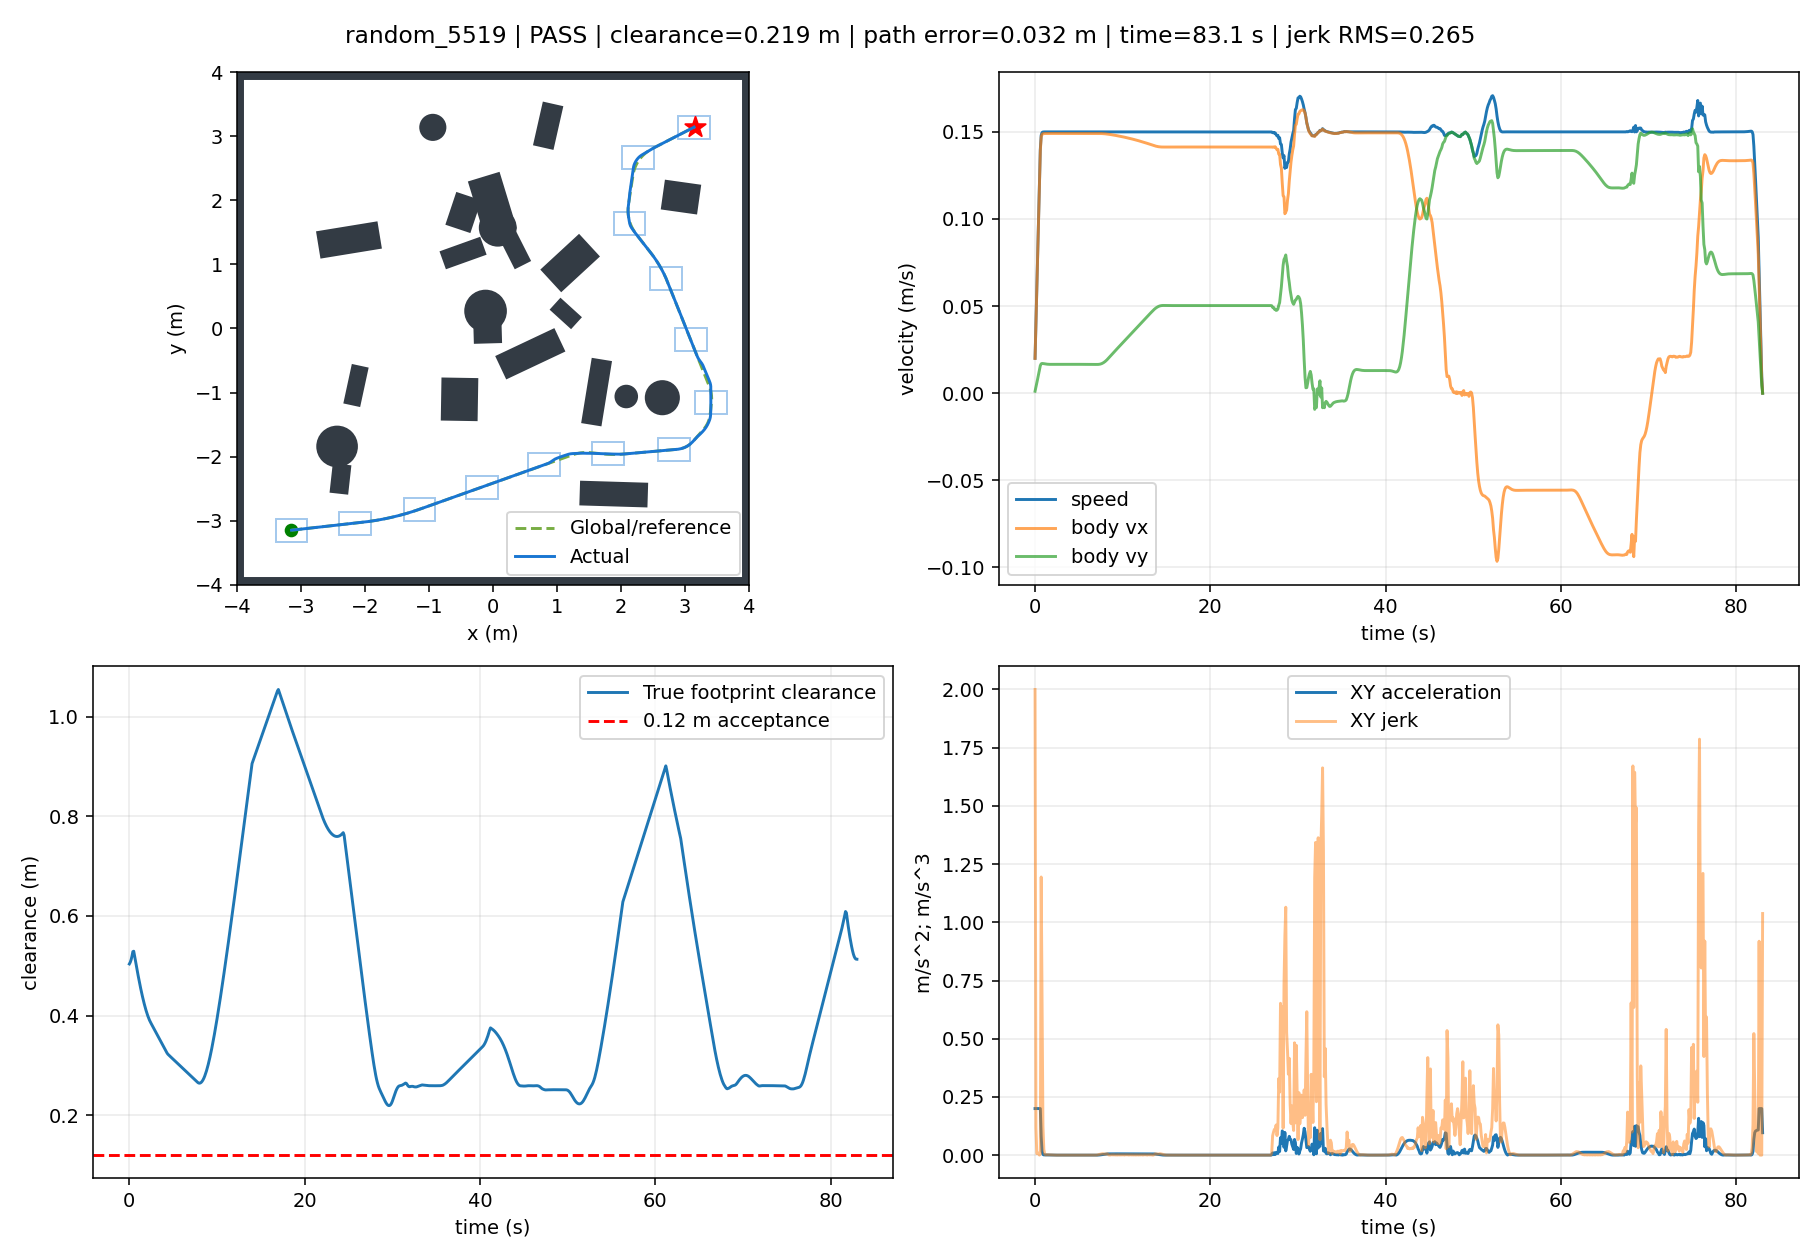

The file beside this chart, header and first rows:
t, x, y, yaw, raw_vx, raw_vy, body_vx, body_vy, control_v, control_phi, clearance, goal_distance, speed, solved, stop, arrived, solve_ms, ax, ay, jerk, dune_distance
0.0, -3.149, -3.15, 0.0, 0.01997, 0.001129, 0.01997, 0.001129, 0.02, 0.05646, 0.5037, 8.909, 0.02, 1.0, False, False, 65.71, 0.1997, 0.01129, 2, 0.5022
0.1, -3.146, -3.15, 0.0, 0.03985, 0.003444, 0.03985, 0.003444, 0.04, 0.0862, 0.5069, 8.906, 0.04, 1.0, False, False, 65.7, 0.1988, 0.02315, 0.119, 0.5034
0.2, -3.14, -3.149, 0.0, 0.05972, 0.005822, 0.05972, 0.005822, 0.06, 0.09719, 0.5121, 8.902, 0.06, 1.0, False, False, 65.39, 0.1987, 0.02379, 0.006613, 0.5066
0.3, -3.133, -3.148, 0.0, 0.07957, 0.008302, 0.07957, 0.008302, 0.08, 0.104, 0.5192, 8.897, 0.08, 1.0, False, False, 47.71, 0.1985, 0.02479, 0.01013, 0.5118
0.4, -3.124, -3.147, 0.0, 0.09941, 0.01083, 0.09941, 0.01083, 0.1, 0.1085, 0.5284, 8.889, 0.1, 1.0, False, False, 47.75, 0.1984, 0.02528, 0.004913, 0.5189
0.5, -3.113, -3.146, 0.0, 0.1193, 0.01336, 0.1193, 0.01336, 0.12, 0.1115, 0.5292, 8.881, 0.12, 1.0, False, False, 47.79, 0.1984, 0.02527, 0.0001551, 0.5281
0.6, -3.1, -3.145, 0.0, 0.1391, 0.01584, 0.1391, 0.01584, 0.14, 0.1134, 0.52, 8.87, 0.14, 1.0, False, False, 31.75, 0.1985, 0.02479, 0.00476, 0.5392
0.7, -3.085, -3.143, 0.0, 0.1471, 0.01686, 0.1471, 0.01686, 0.1481, 0.1142, 0.51, 8.859, 0.1481, 1.0, False, False, 31.25, 0.07989, 0.01029, 1.195, 0.5284
0.8, -3.07, -3.141, 0.0, 0.1486, 0.01705, 0.1486, 0.01705, 0.1496, 0.1142, 0.5, 8.847, 0.1496, 1.0, False, False, 31.25, 0.01556, 0.001879, 0.6488, 0.5136
0.9, -3.055, -3.14, 0.0, 0.149, 0.01703, 0.149, 0.01703, 0.1499, 0.1138, 0.4902, 8.836, 0.1499, 1.0, False, False, 31.31, 0.003093, -0.0002178, 0.1264, 0.5029
1.0, -3.041, -3.138, 0.0, 0.149, 0.01695, 0.149, 0.01695, 0.15, 0.1132, 0.4808, 8.824, 0.15, 1.0, False, False, 31.36, 0.0006875, -0.0008106, 0.02478, 0.4992
1.1, -3.026, -3.136, 0.0, 0.149, 0.01686, 0.149, 0.01686, 0.15, 0.1126, 0.4716, 8.812, 0.15, 1.0, False, False, 31.3, 0.0002213, -0.000941, 0.004841, 0.4955
1.2, -3.011, -3.135, 0.0, 0.1491, 0.01677, 0.1491, 0.01677, 0.15, 0.112, 0.4627, 8.801, 0.15, 1.0, False, False, 31.33, 0.0001214, -0.0008833, 0.001154, 0.4737
1.3, -2.996, -3.133, 0.0, 0.1491, 0.01669, 0.1491, 0.01669, 0.15, 0.1115, 0.4541, 8.789, 0.15, 1.0, False, False, 31.32, 8.741158764730139e-05, -0.0007427, 0.001447, 0.4701
1.4, -2.981, -3.131, 0.0, 0.1491, 0.01664, 0.1491, 0.01664, 0.15, 0.1111, 0.4459, 8.777, 0.15, 1.0, False, False, 31.34, 6.500746487975162e-05, -0.0005745, 0.001696, 0.4664
1.5, -2.966, -3.13, 0.0, 0.1491, 0.01659, 0.1491, 0.01659, 0.15, 0.1109, 0.4381, 8.766, 0.15, 1.0, False, False, 31.32, 4.600293997097937e-05, -0.0004111, 0.001646, 0.4484
1.6, -2.951, -3.128, 0.0, 0.1491, 0.01657, 0.1491, 0.01657, 0.15, 0.1107, 0.4307, 8.754, 0.15, 1.0, False, False, 31.48, 3.004365922210095e-05, -0.0002695, 0.001425, 0.4449
1.7, -2.936, -3.126, 0.0, 0.1491, 0.01655, 0.1491, 0.01655, 0.15, 0.1106, 0.4236, 8.743, 0.15, 1.0, False, False, 32.09, 1.7475295880919894e-05, -0.0001571, 0.001131, 0.4414
1.8, -2.921, -3.125, 0.0, 0.1491, 0.01654, 0.1491, 0.01654, 0.15, 0.1105, 0.417, 8.731, 0.15, 1.0, False, False, 31.49, 8.269994731802122e-06, -7.443374592762397e-05, 0.0008315, 0.4269
1.9, -2.906, -3.123, 0.0, 0.1491, 0.01654, 0.1491, 0.01654, 0.15, 0.1105, 0.4108, 8.72, 0.15, 1.0, False, False, 31.57, 2.051096886779291e-06, -1.8505050017325608e-05, 0.0005627, 0.4234
2.0, -2.892, -3.121, 0.0, 0.1491, 0.01654, 0.1491, 0.01654, 0.15, 0.1105, 0.405, 8.708, 0.15, 1.0, False, False, 31.6, -1.7386849404665838e-06, 1.561716414334724e-05, 0.0003433, 0.4199
2.1, -2.877, -3.12, 0.0, 0.1491, 0.01655, 0.1491, 0.01655, 0.15, 0.1105, 0.3998, 8.696, 0.15, 1.0, False, False, 31.46, -3.69939209543535e-06, 3.328508343686948e-05, 0.0001778, 0.4066
2.2, -2.862, -3.118, 0.0, 0.1491, 0.01655, 0.1491, 0.01655, 0.15, 0.1106, 0.395, 8.685, 0.15, 1.0, False, False, 31.49, -4.386554814106436e-06, 3.9483184865150844e-05, 6.236076804946756e-05, 0.4032
2.3, -2.847, -3.116, 0.0, 0.1491, 0.01656, 0.1491, 0.01656, 0.15, 0.1106, 0.3908, 8.673, 0.15, 1.0, False, False, 35.96, -4.265917287471499e-06, 3.840224631606465e-05, 1.0876495574095394e-05, 0.3958
2.4, -2.832, -3.115, 0.0, 0.1491, 0.01656, 0.1491, 0.01656, 0.15, 0.1106, 0.3871, 8.662, 0.15, 1.0, False, False, 31.77, -3.6978316558800017e-06, 3.328889894797099e-05, 5.1448073425164365e-05, 0.3924
2.5, -2.817, -3.113, 0.0, 0.1491, 0.01656, 0.1491, 0.01656, 0.15, 0.1106, 0.3838, 8.65, 0.15, 1.0, False, False, 31.28, -2.9404866450088996e-06, 2.6470219238600157e-05, 6.860609626299755e-05, 0.3883
2.6, -2.802, -3.111, 0.0, 0.1491, 0.01656, 0.1491, 0.01656, 0.15, 0.1106, 0.3805, 8.639, 0.15, 1.0, False, False, 31.32, -2.16357519983168e-06, 1.947544656752398e-05, 7.037786307759102e-05, 0.3843
2.7, -2.787, -3.11, 0.0, 0.1491, 0.01656, 0.1491, 0.01656, 0.15, 0.1107, 0.3772, 8.627, 0.15, 1.0, False, False, 31.43, -1.4663857658692159e-06, 1.3198938247707681e-05, 6.31511122590506e-05, 0.3812
2.8, -2.772, -3.108, 0.0, 0.1491, 0.01657, 0.1491, 0.01657, 0.15, 0.1107, 0.374, 8.616, 0.15, 1.0, False, False, 31.3, -8.963484077195716e-07, 8.0676045802891e-06, 5.1628991657856e-05, 0.3777
2.9, -2.757, -3.106, 0.0, 0.1491, 0.01657, 0.1491, 0.01657, 0.15, 0.1107, 0.3707, 8.605, 0.15, 1.0, False, False, 31.33, -4.6569534839502325e-07, 4.19129868898388e-06, 3.9001550508246656e-05, 0.3746
3.0, -2.742, -3.105, 0.0, 0.1491, 0.01657, 0.1491, 0.01657, 0.15, 0.1107, 0.3674, 8.593, 0.15, 1.0, False, False, 31.27, -1.6510427497395952e-07, 1.4858607816359282e-06, 2.722085462276247e-05, 0.3711
3.1, -2.728, -3.103, 0.0, 0.1491, 0.01657, 0.1491, 0.01657, 0.15, 0.1107, 0.3641, 8.582, 0.15, 1.0, False, False, 31.4, 2.5977685835787412e-08, -2.3386715428813654e-07, 1.73031109611669e-05, 0.3679
3.2, -2.713, -3.101, 0.0, 0.1491, 0.01657, 0.1491, 0.01657, 0.15, 0.1107, 0.3608, 8.57, 0.15, 1.0, False, False, 31.27, 1.3211599092510795e-07, -1.1890729174554582e-06, 9.610844862941546e-06, 0.3647
3.3, -2.698, -3.1, 0.0, 0.1491, 0.01657, 0.1491, 0.01657, 0.15, 0.1107, 0.3575, 8.559, 0.15, 1.0, False, False, 15.6, 1.7718548322998018e-07, -1.5946704921138144e-06, 4.080939251022487e-06, 0.3614
3.4, -2.683, -3.098, 0.0, 0.1491, 0.01657, 0.1491, 0.01657, 0.15, 0.1107, 0.3542, 8.548, 0.15, 1.0, False, False, 31.45, 1.8240812110770221e-07, -1.6416576101990765e-06, 4.7276476310742366e-07, 0.3581
3.5, -2.668, -3.096, 0.0, 0.1491, 0.01657, 0.1491, 0.01657, 0.15, 0.1107, 0.351, 8.536, 0.15, 1.0, False, False, 31.24, 1.6392970564327314e-07, -1.4753513976825672e-06, 1.6732963921452297e-06, 0.3548
3.6, -2.653, -3.095, 0.0, 0.1491, 0.01656, 0.1491, 0.01656, 0.15, 0.1107, 0.3477, 8.525, 0.15, 1.0, False, False, 31.43, 1.341805033749921e-07, -1.2076126238921847e-06, 2.6938646221808677e-06, 0.3515
3.7, -2.638, -3.093, 0.0, 0.1491, 0.01656, 0.1491, 0.01656, 0.15, 0.1107, 0.3444, 8.513, 0.15, 1.0, False, False, 31.24, 1.0147448853414787e-07, -9.132632297972898e-07, 2.961608502331145e-06, 0.3481
3.8, -2.623, -3.091, 0.0, 0.1491, 0.01656, 0.1491, 0.01656, 0.15, 0.1107, 0.3411, 8.502, 0.15, 1.0, False, False, 31.29, 7.090803805231971e-08, -6.381687384787726e-07, 2.7678744019346644e-06, 0.345
3.9, -2.608, -3.09, 0.0, 0.1491, 0.01656, 0.1491, 0.01656, 0.15, 0.1107, 0.3378, 8.491, 0.15, 1.0, False, False, 31.38, 4.5142459492719667e-08, -4.0628082571825264e-07, 2.333149569207715e-06, 0.3417
4.0, -2.593, -3.088, 0.0, 0.1491, 0.01656, 0.1491, 0.01656, 0.15, 0.1107, 0.3345, 8.479, 0.15, 1.0, False, False, 31.2, 2.5136275838555378e-08, -2.2622629498869617e-07, 1.8116258283830285e-06, 0.3383
4.1, -2.578, -3.086, 0.0, 0.1491, 0.01656, 0.1491, 0.01656, 0.15, 0.1107, 0.3313, 8.468, 0.15, 1.0, False, False, 31.32, 1.0762901958560889e-08, -9.686613778453479e-08, 1.3015622977245252e-06, 0.335
4.2, -2.564, -3.085, 0.0, 0.1491, 0.01656, 0.1491, 0.01656, 0.15, 0.1107, 0.328, 8.457, 0.15, 1.0, False, False, 15.81, 1.2934556203880732e-09, -1.1641319748456613e-08, 8.574928584678809e-07, 0.3317
4.3, -2.549, -3.083, 0.0, 0.1491, 0.01656, 0.1491, 0.01656, 0.15, 0.1107, 0.3249, 8.446, 0.15, 1.0, False, False, 31.38, -4.274295362094449e-09, 3.8468583180018e-08, 5.041827270448763e-07, 0.3286
4.4, -2.534, -3.082, 0.0, 0.1491, 0.01656, 0.1491, 0.01656, 0.15, 0.1107, 0.3225, 8.434, 0.15, 1.0, False, False, 15.86, -6.94760887709478e-09, 6.252847326720934e-08, 2.4207951506833687e-07, 0.3258
4.5, -2.519, -3.08, 0.0, 0.1491, 0.01656, 0.1491, 0.01656, 0.15, 0.1107, 0.3208, 8.423, 0.15, 1.0, False, False, 15.37, -7.666626777869112e-09, 6.89995545075095e-08, 6.510904634549531e-08, 0.3232
4.6, -2.504, -3.078, 0.0, 0.1491, 0.01656, 0.1491, 0.01656, 0.15, 0.1107, 0.3191, 8.412, 0.15, 1.0, False, False, 15.41, -7.180216143876095e-09, 6.462210773439114e-08, 4.4043882158985235e-08, 0.3219
4.7, -2.489, -3.077, 0.0, 0.1491, 0.01656, 0.1491, 0.01656, 0.15, 0.1107, 0.3175, 8.4, 0.15, 1.0, False, False, 15.28, -6.061843527138677e-09, 5.455673197929389e-08, 1.012731684115628e-07, 0.3196
4.8, -2.474, -3.075, 0.0, 0.1491, 0.01656, 0.1491, 0.01656, 0.15, 0.1107, 0.3158, 8.389, 0.15, 1.0, False, False, 31.33, -4.715079993111715e-09, 4.243548776261541e-08, 1.2195832623357307e-07, 0.3192
4.9, -2.459, -3.073, 0.0, 0.1491, 0.01656, 0.1491, 0.01656, 0.15, 0.1107, 0.3141, 8.378, 0.15, 1.0, False, False, 31.13, -3.3909061669668006e-09, 3.0518068246110364e-08, 1.199075995315654e-07, 0.3159
5.0, -2.444, -3.072, 0.0, 0.1491, 0.01656, 0.1491, 0.01656, 0.15, 0.1107, 0.3125, 8.367, 0.15, 1.0, False, False, 31.29, -2.237338647681497e-09, 2.0136208082888185e-08, 1.0445752173503337e-07, 0.3165
5.1, -2.429, -3.07, 0.0, 0.1491, 0.01656, 0.1491, 0.01656, 0.15, 0.1107, 0.3108, 8.356, 0.15, 1.0, False, False, 31.18, -1.3163359291468169e-09, 1.1847105518825174e-08, 8.340111949194942e-08, 0.3142
5.2, -2.414, -3.068, 0.0, 0.1491, 0.01656, 0.1491, 0.01656, 0.15, 0.1107, 0.3092, 8.344, 0.15, 1.0, False, False, 30.81, -6.360148518957942e-10, 5.724122911776597e-09, 6.16066171562531e-08, 0.3137
5.3, -2.4, -3.067, 0.0, 0.1491, 0.01656, 0.1491, 0.01656, 0.15, 0.1107, 0.3075, 8.333, 0.15, 1.0, False, False, 31.48, -1.7284590425603596e-10, 1.5555530127886463e-09, 4.194222273176057e-08, 0.3104
5.4, -2.385, -3.065, 0.0, 0.1491, 0.01656, 0.1491, 0.01656, 0.15, 0.1107, 0.3059, 8.322, 0.15, 1.0, False, False, 30.82, 1.120392667530723e-10, -1.0082898752039604e-09, 2.579622048861259e-08, 0.3099
5.5, -2.37, -3.063, 0.0, 0.1491, 0.01656, 0.1491, 0.01656, 0.15, 0.1107, 0.3042, 8.311, 0.15, 1.0, False, False, 31.12, 2.616795669041494e-10, -2.3551669295351907e-09, 1.3551642036717455e-08, 0.3066
5.6, -2.355, -3.062, 0.0, 0.1491, 0.01656, 0.1491, 0.01656, 0.15, 0.1107, 0.3025, 8.3, 0.15, 1.0, False, False, 31.06, 3.165451234465877e-10, -2.848989898163179e-09, 4.968615034788573e-09, 0.3062
5.7, -2.34, -3.06, 0.0, 0.1491, 0.01656, 0.1491, 0.01656, 0.15, 0.1107, 0.3009, 8.289, 0.15, 1.0, False, False, 30.95, 3.108618917835315e-10, -2.7975853925110705e-09, 5.171771769397417e-10, 0.3028
5.8, -2.325, -3.058, 0.0, 0.1491, 0.01656, 0.1491, 0.01656, 0.15, 0.1107, 0.2992, 8.278, 0.15, 1.0, False, False, 31.22, 2.711825208834284e-10, -2.440716101448359e-09, 3.5906843829363525e-09, 0.3024
5.9, -2.31, -3.057, 0.0, 0.1491, 0.01656, 0.1491, 0.01656, 0.15, 0.1107, 0.2976, 8.267, 0.15, 1.0, False, False, 31.05, 2.1678242534406422e-10, -1.9510715959514258e-09, 4.926571953783161e-09, 0.302
... 771 more rows
